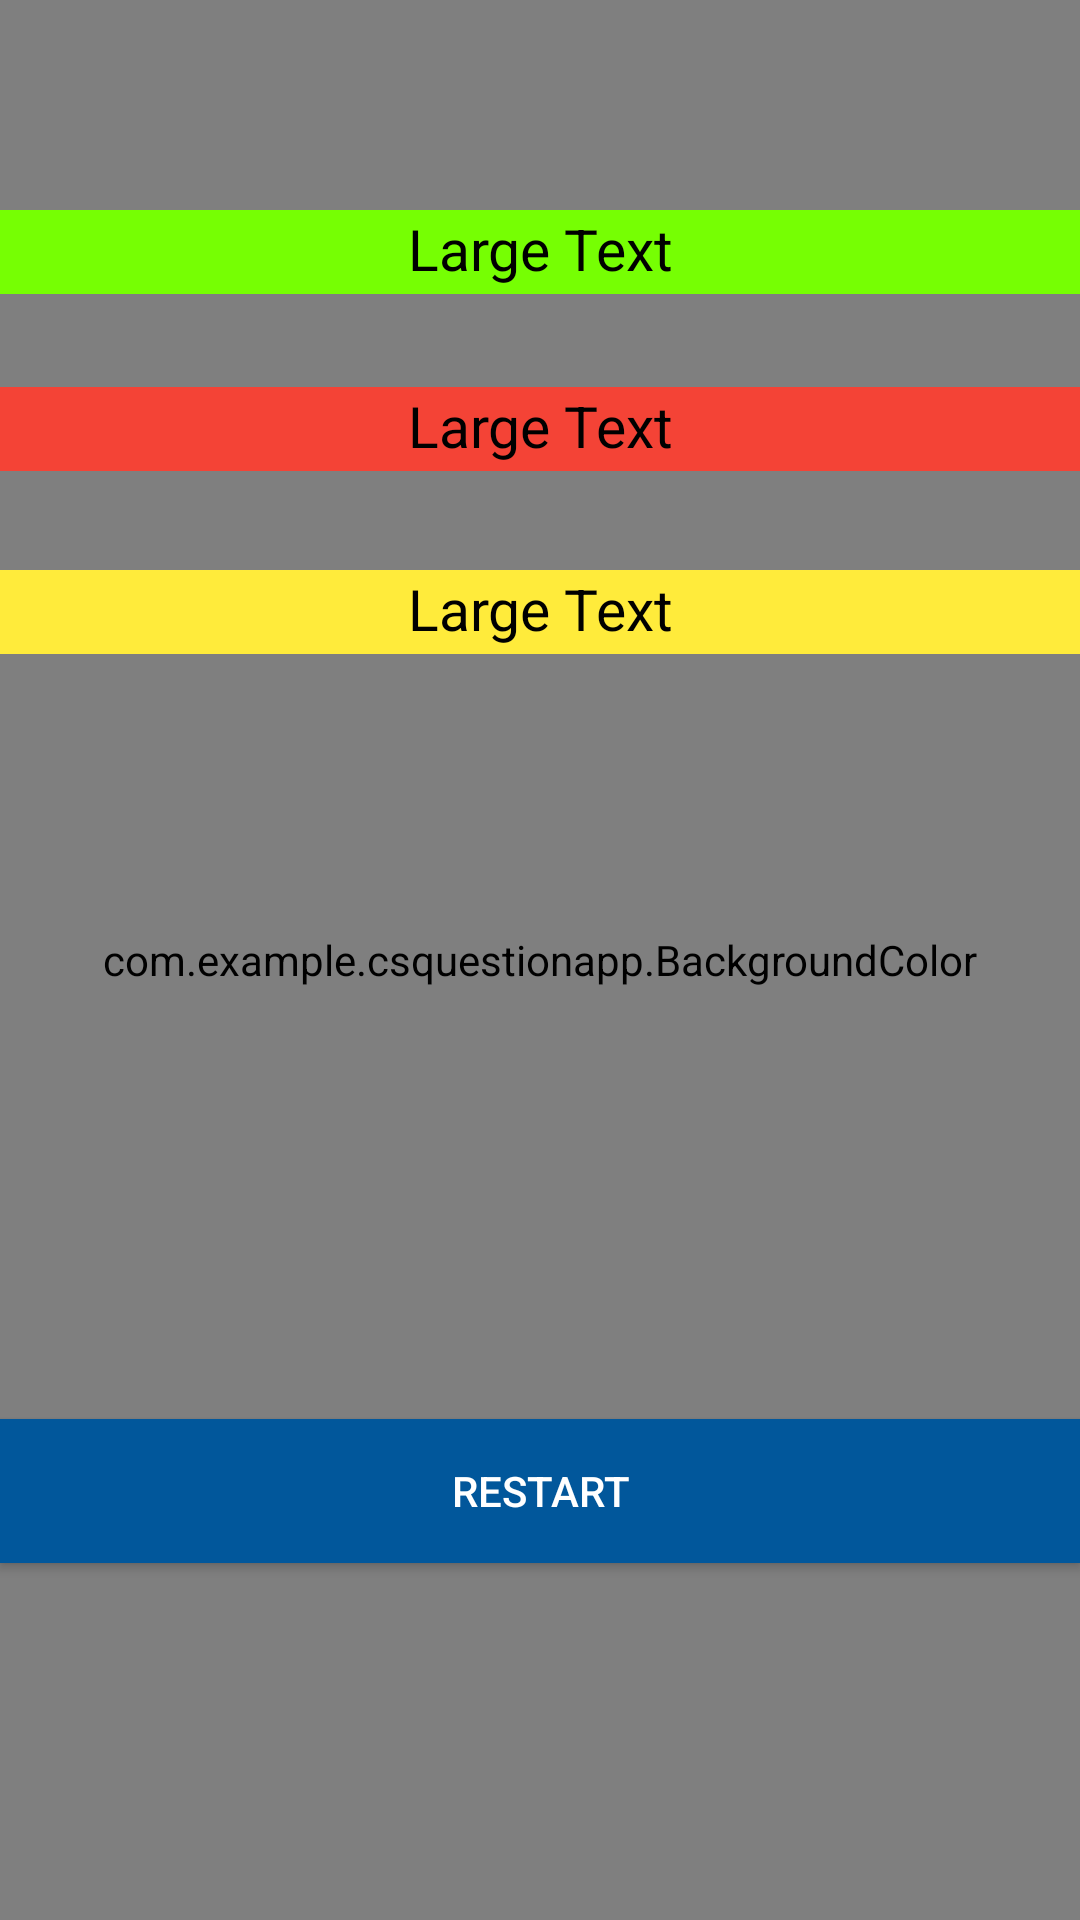

The Android layout XML behind this screen, and the referenced resources:
<!-- AndroidManifest.xml: application theme Theme.CSQuestionApp -->
<!-- res/layout/activity_result.xml -->
<?xml version="1.0" encoding="utf-8"?>

<RelativeLayout xmlns:android="http://schemas.android.com/apk/res/android"
    xmlns:tools="http://schemas.android.com/tools"
    android:id="@+id/rlResult"
    android:layout_width="match_parent"
    android:layout_height="match_parent"
    tools:context="com.example.csquestionapp.ResultActivity">

    <com.example.csquestionapp.BackgroundColor
        android:id="@+id/bgBackground"
        android:layout_width="match_parent"
        android:layout_height="match_parent" />

    <TextView
        android:id="@+id/tvRes"
        android:layout_width="wrap_content"
        android:layout_height="28dp"
        android:textAppearance="?android:attr/textAppearanceLarge"
        android:text="Large Text"
        android:layout_alignParentTop="true"
        android:layout_centerHorizontal="true"
        android:layout_marginTop="70dp"
        android:layout_alignParentEnd="true"
        android:layout_alignParentStart="true"
        android:background="#76FF03"
        android:textColor="#000000"
        android:textAlignment="center"
        android:textSize="19sp" />

    <Button
        android:id="@+id/btnRestart"
        android:layout_width="match_parent"
        android:layout_height="wrap_content"
        android:text="@string/restart"
        android:layout_alignParentBottom="true"
        android:layout_marginBottom="119dp"
        android:layout_alignParentStart="true"
        android:background="#01579B"
        android:textColor="#ffffff" />

    <TextView
        android:id="@+id/tvRes2"
        android:layout_width="wrap_content"
        android:layout_height="28dp"
        android:textAppearance="?android:attr/textAppearanceLarge"
        android:text="Large Text"
        android:background="#F44336"
        android:layout_below="@+id/tvRes"
        android:layout_alignParentStart="true"
        android:layout_marginTop="31dp"
        android:layout_alignParentEnd="true"
        android:textColor="#000000"
        android:textAlignment="center"
        android:textSize="19sp" />

    <TextView
        android:id="@+id/tvRes3"
        android:layout_width="wrap_content"
        android:layout_height="28dp"
        android:textAppearance="?android:attr/textAppearanceLarge"
        android:text="Large Text"
        android:background="#FFEB3B"
        android:layout_below="@+id/tvRes2"
        android:layout_marginTop="33dp"
        android:layout_alignEnd="@+id/tvRes2"
        android:layout_alignParentEnd="true"
        android:layout_alignParentStart="true"
        android:textColor="#000000"
        android:textAlignment="center"
        android:textSize="19sp" />
</RelativeLayout>
<!-- resources referenced by this layout -->
<resources>
  <string name="restart">Restart</string>
  <style name="Theme.CSQuestionApp" parent="Theme.MaterialComponents.DayNight.DarkActionBar">
          
          <item name="colorPrimary">@color/purple_500</item>
          <item name="colorPrimaryVariant">@color/purple_700</item>
          <item name="colorOnPrimary">@color/white</item>
          
          <item name="colorSecondary">@color/teal_200</item>
          <item name="colorSecondaryVariant">@color/teal_700</item>
          <item name="colorOnSecondary">@color/black</item>
          
          <item name="android:statusBarColor" tools:targetApi="l">?attr/colorPrimaryVariant</item>
      </style>
  <!-- not gathered from this repository: default colours our renderer supplied (Android Studio template values) -->
  <color name="purple_500">#FF6200EE</color>
  <color name="purple_700">#FF3700B3</color>
  <color name="teal_200">#FF03DAC5</color>
  <color name="teal_700">#FF018786</color>
  <color name="black">#FF000000</color>
  <color name="white">#FFFFFFFF</color>
</resources>
